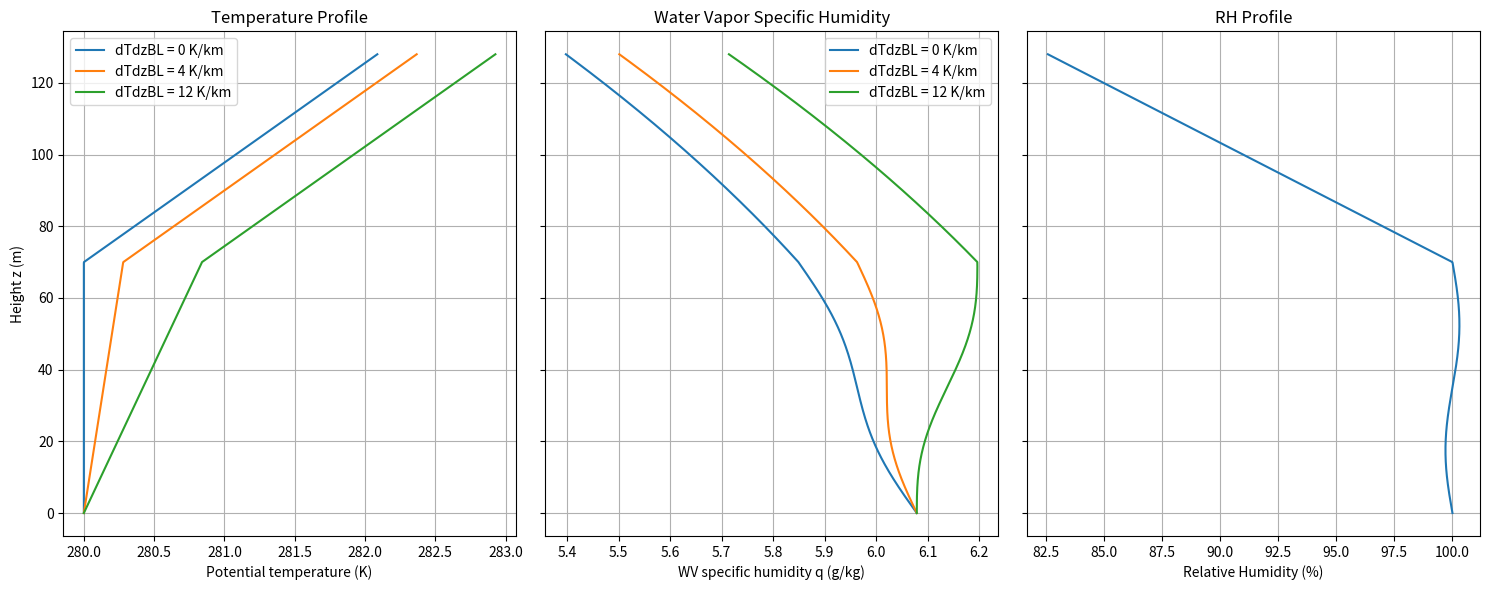

The matplotlib source for this figure:
import numpy as np
import matplotlib.pyplot as plt

def T_profile(z, T0, zi, dTdzBL, dTdzFA):
    """
    Piecewise linear temperature profile:
      - Below zi:  T = T0 + dTdzBL * z
      - Above zi: T = T0 + Tinv + dTdzFA * (z - zi)
        where Tinv = T(zi) from the lower branch
    """
    T = np.zeros_like(z)
    # Temperature at inversion height
    Tinv = T0 + dTdzBL * zi
    # Below zi
    mask_BL = z <= zi
    T[mask_BL] = T0 + dTdzBL * z[mask_BL]
    # Above zi
    mask_FA = z > zi
    T[mask_FA] = Tinv + dTdzFA * (z[mask_FA] - zi)
    return T

def RH_profile(z, RH0, zi, amp, dRHdzFA):
    RH = np.zeros_like(z)
    # Below zi
    mask_BL = z <= zi
    RH[mask_BL] = RH0-amp*np.sin(2.*np.pi*z[mask_BL]/zi)
    # Above zi
    mask_FA = z > zi
    RH[mask_FA] = RH0-dRHdzFA*(z[mask_FA]-zi)
    return RH

def es_clausius(T):
    """Saturation vapor pressure (Pa) at T (K) via integrated Clausius-Clapeyron."""
    Lv = 2.5e6        # J/kg
    Rv = 461.5        # J/(kg K)
    T0 = 273.15
    es0 = 611.65      # Pa
    T = np.asarray(T)
    return 610.94*np.exp((17.6257*(T-273.15))/(243.04+(T-273.15)))
#    return es0 * np.exp((Lv/Rv)*(1.0/T0 - 1.0/T))

def q_from_e(e, p):
    """Specific humidity (kg/kg) from vapor pressure e (Pa) and ambient pressure p (Pa)."""
    eps = 0.622
    return (eps * e) / (p - (1.0 - eps) * e)

def e_from_q(q, p):
    """Vapor pressure e (Pa) from specific humidity q (kg/kg) and ambient pressure p (Pa)."""
    eps = 0.622
    return (q * p) / (eps + (1.0 - eps) * q)

def pressure(z, p0, T0, zi, dTdzBL, dTdzFA):
    g = 9.81           # m/s2
    Rd = 287.          # J/(kg K)
    cp = 1004.         # J/(kg K)
    GBL = dTdzBL-(g/cp)
    GFA = dTdzFA-(g/cp)
    p = np.zeros_like(z)
    # Below zi
    mask_BL = z <= zi
    p[mask_BL] = p0*(1.+GBL*z[mask_BL]/T0)**(-g/(Rd*GBL))
    # Above zi
    mask_FA = z > zi
    p[mask_FA] = p0*((1.+GBL*zi/T0)**(-g/(Rd*GBL)))*((1.+GFA*(z[mask_FA]-zi)/(T0+GBL*zi))**(-g/(Rd*GFA)))
    return p

def exner(p,theta,p0):
    Rd = 287.          # J/(kg K)
    cp = 1004.         # J/(kg K)
    temp = np.zeros_like(p)
    temp = theta*(p/p0)**(Rd/cp)
    return temp

########################################
# Variable Parameters
########################################

T0 = 280.0             # K
p0 = 101325.0          # Pa
zi = 70.0              # m
zl = 128.0             # m
dTdzFA = 36 / 1000.0   # K/m (convert from K/km)
dTdzBL_values = [0, 4/1000, 12/1000]   # K/m
RH0 = 1.00             # multiply by 100 for surface RH in %
amp = 0.003            # maximum supersaturation within BL (multiply by 100 to have it in %)
dRHdzFA = 0.003        # multiply by 100 to have FA slope of RH(z) in %/m
Mw = 0.018015  #kg/mol
Ru = 8.3144    #J/mol-K Universal gas constant
Rd = 287.          # J/(kg K)


#####################################################################################################
###################### PLOTTING STUFF ###############################################################
#####################################################################################################

# z grid
z = np.linspace(0, zl, 500)

# --- Make side-by-side figure ---
fig, axes = plt.subplots(1, 3, figsize=(15, 6), sharey=True)

# ---- (1) Potential temperature profiles ----
for dTdzBL in dTdzBL_values:
    T = T_profile(z, T0, zi, dTdzBL, dTdzFA)
    axes[0].plot(T, z, label=f"dTdzBL = {dTdzBL*1000:.0f} K/km")

axes[0].set_xlabel("Potential temperature (K)")
axes[0].set_ylabel("Height z (m)")
axes[0].set_title("Temperature Profile")
axes[0].grid(True)
axes[0].legend()

# ---- (2) Specific humidiy profiles ----
for dTdzBL in dTdzBL_values:
    T = T_profile(z, T0, zi, dTdzBL, dTdzFA) # potential temperature
    RH = RH_profile(z, RH0, zi, amp, dRHdzFA)
    p = pressure(z, p0, T0, zi, dTdzBL, dTdzFA)
    temp = exner(p,T,p0)
    rhoa = pressure(z, p0,T0,zi,dTdzBL,dTdzFA)/(Rd*temp)
    q=RH*Mw*es_clausius(temp)/(Ru*temp*rhoa)
    #e = RH*es_clausius(temp)
    #q = q_from_e(e, p)
    axes[1].plot(q*1000., z, label=f"dTdzBL = {dTdzBL*1000:.0f} K/km")
axes[1].set_xlabel("WV specific humidity q (g/kg)")
axes[1].set_title("Water Vapor Specific Humidity")
axes[1].grid(True)
axes[1].legend()

# ---- (3) RH profile ----
RH = RH_profile(z, RH0, zi, amp, dRHdzFA)
axes[2].plot(RH*100., z)    # convert to %
axes[2].set_xlabel("Relative Humidity (%)")
axes[2].set_title("RH Profile")
axes[2].grid(True)

plt.tight_layout()
plt.savefig("thermodyn_profiles.png", dpi=150, bbox_inches="tight")
plt.close()

T = T_profile(z, T0, zi, 0.0, dTdzFA)
p = pressure(z, p0, T0, zi, 0.0, dTdzFA)
temp = exner(p,T,p0)
rhoa = pressure(z, p0,T0,zi,0.0,dTdzFA)/(Rd*temp)
q=RH*Mw*es_clausius(temp)/(Ru*temp*rhoa)
data = np.column_stack([z, RH*100., q*1000., T])   # convert units
np.savetxt("original_ic_profiles.dat", data, fmt="%14.7e",
           header="z(m) RH(%) qwv(g/kg) theta(K)", comments="")
